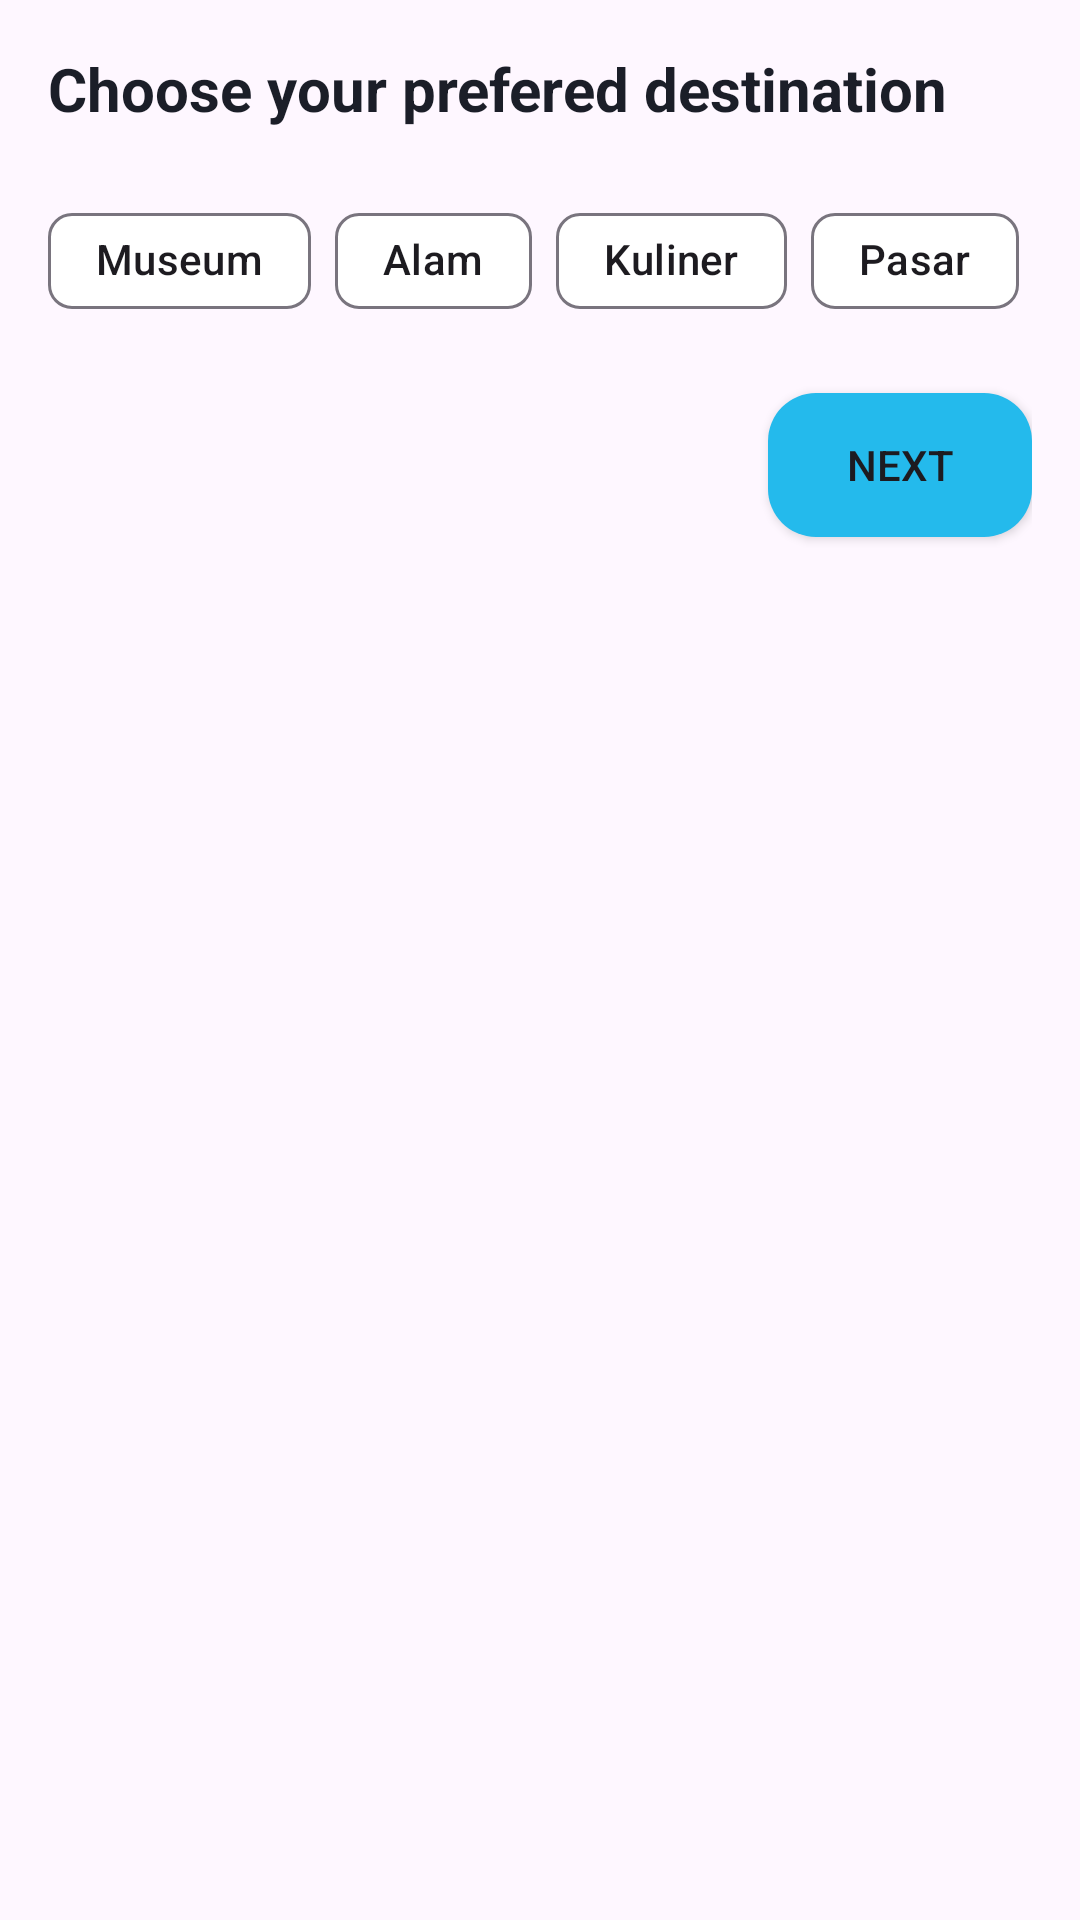

This screen was rendered from an Android layout file. Write that file and the resources it references.
<!-- AndroidManifest.xml: application theme Theme.TravelApp -->
<!-- res/layout/custom_preference_dialog.xml -->
<?xml version="1.0" encoding="utf-8"?>
<androidx.constraintlayout.widget.ConstraintLayout xmlns:android="http://schemas.android.com/apk/res/android"
    xmlns:app="http://schemas.android.com/apk/res-auto"
    android:layout_width="match_parent"
    android:layout_height="wrap_content"
    android:background="@drawable/bg_dialog"
    android:padding="16dp">

    <TextView
        android:id="@+id/tv_tittle"
        android:layout_width="wrap_content"
        android:layout_height="wrap_content"
        android:text="Choose your prefered destination"
        android:textColor="@color/text_color"
        android:textSize="20sp"
        android:textStyle="bold"
        app:layout_constraintStart_toStartOf="parent"
        app:layout_constraintTop_toTopOf="parent" />

    <com.google.android.material.chip.ChipGroup
        android:id="@+id/cg_destination"
        android:layout_width="match_parent"
        android:layout_height="wrap_content"
        android:layout_marginTop="20dp"
        app:layout_constraintTop_toBottomOf="@id/tv_tittle"
        app:singleSelection="true">

        <com.google.android.material.chip.Chip
            android:id="@+id/ch_museum"
            android:layout_width="wrap_content"
            android:layout_height="wrap_content"
            android:backgroundTint="@drawable/selector_preference"
            android:checkable="true"
            android:clickable="true"
            android:text="Museum" />

        <com.google.android.material.chip.Chip
            android:id="@+id/ch_nature"
            android:layout_width="wrap_content"
            android:layout_height="wrap_content"
            android:backgroundTint="@drawable/selector_preference"
            android:checkable="true"
            android:clickable="true"
            android:text="Alam" />

        <com.google.android.material.chip.Chip
            android:id="@+id/ch_culinary"
            android:layout_width="wrap_content"
            android:layout_height="wrap_content"
            android:backgroundTint="@drawable/selector_preference"
            android:checkable="true"
            android:clickable="true"
            android:text="Kuliner" />

        <com.google.android.material.chip.Chip
            android:id="@+id/ch_market"
            android:layout_width="wrap_content"
            android:layout_height="wrap_content"
            android:backgroundTint="@drawable/selector_preference"
            android:checkable="true"
            android:clickable="true"
            android:text="Pasar" />
    </com.google.android.material.chip.ChipGroup>

    <Button
        android:id="@+id/btn_next"
        android:layout_width="wrap_content"
        android:layout_height="wrap_content"
        android:layout_marginTop="20dp"
        android:background="@drawable/bg_button"
        android:text="Next"
        app:backgroundTint="@null"
        app:layout_constraintEnd_toEndOf="parent"
        app:layout_constraintTop_toBottomOf="@id/cg_destination" />
</androidx.constraintlayout.widget.ConstraintLayout>
<!-- resources referenced by this layout -->
<resources>
  <color name="text_color">#FF1B1E28</color>
  <!-- drawable bg_button (drawable) -->
  <?xml version="1.0" encoding="utf-8"?>
  <shape android:shape="rectangle"
      xmlns:android="http://schemas.android.com/apk/res/android">
      <solid android:color="@color/primay_color" />
      <corners android:radius="16dp" />
  </shape>
  <!-- drawable selector_preference (drawable) -->
  <?xml version="1.0" encoding="utf-8"?>
  <selector xmlns:android="http://schemas.android.com/apk/res/android">
      <item android:color="@color/primay_color" android:state_checked="true"/>
      <item android:color="@color/white" android:state_checked="false"/>
  </selector>
  <style name="Theme.TravelApp" parent="Base.Theme.TravelApp" />
  <color name="primay_color">#FF24BAEC</color>
  <color name="white">#FFFFFFFF</color>
  <style name="Base.Theme.TravelApp" parent="Theme.Material3.DayNight.NoActionBar">
          
          
      </style>
</resources>
